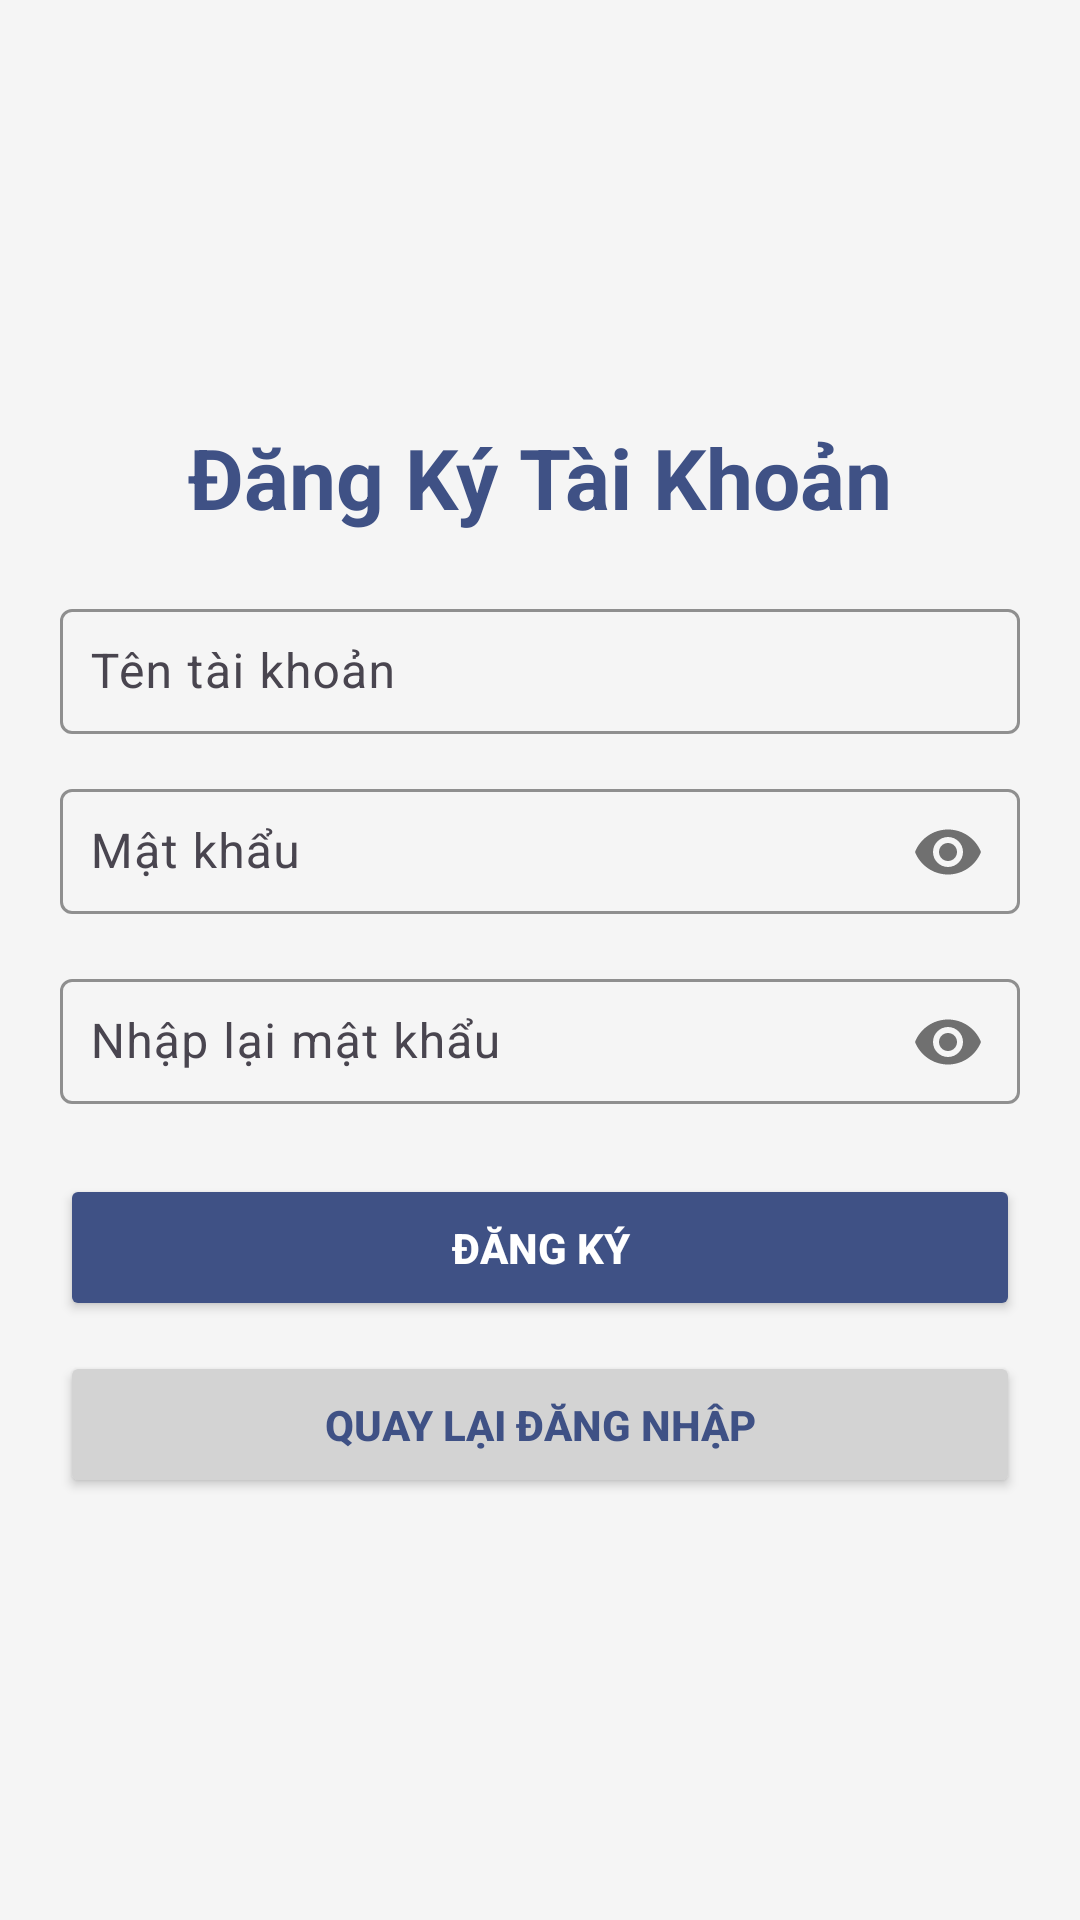

This screen was rendered from an Android layout file. Write that file and the resources it references.
<!-- AndroidManifest.xml: application theme Theme.QuanLyDoAnVat -->
<!-- res/layout/activity_register.xml -->
<?xml version="1.0" encoding="utf-8"?>
<LinearLayout xmlns:android="http://schemas.android.com/apk/res/android"
    xmlns:app="http://schemas.android.com/apk/res-auto"
    android:layout_width="match_parent"
    android:layout_height="match_parent"
    android:orientation="vertical"
    android:padding="20dp"
    android:gravity="center"
    android:background="#F5F5F5">

    
    <TextView
        android:layout_width="match_parent"
        android:layout_height="wrap_content"
        android:text="Đăng Ký Tài Khoản"
        android:textSize="28sp"
        android:textStyle="bold"
        android:gravity="center"
        android:textColor="#3F5185"
        android:layout_marginBottom="20dp" />

    
    <com.google.android.material.textfield.TextInputLayout
        android:layout_width="match_parent"
        android:layout_height="wrap_content"
        app:boxStrokeColor="#3F5185"
        app:boxBackgroundMode="outline"
        android:layout_marginBottom="10dp">

        <com.google.android.material.textfield.TextInputEditText
            android:id="@+id/editTextTaiKhoan"
            android:layout_width="match_parent"
            android:layout_height="wrap_content"
            android:hint="Tên tài khoản"
            android:inputType="text"
            android:padding="10dp" />
    </com.google.android.material.textfield.TextInputLayout>

    
    <com.google.android.material.textfield.TextInputLayout
        android:layout_width="match_parent"
        android:layout_height="wrap_content"
        app:passwordToggleEnabled="true"
        app:boxStrokeColor="#3F5185"
        app:boxBackgroundMode="outline"
        android:layout_marginBottom="10dp">

        <com.google.android.material.textfield.TextInputEditText
            android:id="@+id/editTextMatKhau"
            android:layout_width="match_parent"
            android:layout_height="wrap_content"
            android:hint="Mật khẩu"
            android:inputType="textPassword"
            android:padding="10dp" />
    </com.google.android.material.textfield.TextInputLayout>

    
    <com.google.android.material.textfield.TextInputLayout
        android:layout_width="match_parent"
        android:layout_height="wrap_content"
        app:passwordToggleEnabled="true"
        app:boxStrokeColor="#3F5185"
        app:boxBackgroundMode="outline"
        android:layout_marginBottom="20dp">

        <com.google.android.material.textfield.TextInputEditText
            android:id="@+id/editTextNhapLaiMatKhau"
            android:layout_width="match_parent"
            android:layout_height="wrap_content"
            android:hint="Nhập lại mật khẩu"
            android:inputType="textPassword"
            android:padding="10dp" />
    </com.google.android.material.textfield.TextInputLayout>

    
    <Button
        android:id="@+id/btnDangKyTk"
        android:layout_width="match_parent"
        android:layout_height="wrap_content"
        android:text="Đăng ký"
        android:textColor="#FFFFFF"
        android:backgroundTint="#3F5185"
        android:padding="15dp"
        android:textStyle="bold"
        android:layout_marginBottom="10dp" />

    
    <Button
        android:id="@+id/btnQuayLai"
        android:layout_width="match_parent"
        android:layout_height="wrap_content"
        android:text="Quay lại đăng nhập"
        android:textColor="#3F5185"
        android:backgroundTint="#D3D3D3"
        android:padding="15dp"
        android:textStyle="bold" />

    <ProgressBar
        android:id="@+id/progressBar"
        style="?android:attr/progressBarStyle"
        android:layout_width="wrap_content"
        android:layout_height="wrap_content"
        android:visibility="gone"  />  ```
</LinearLayout>
<!-- resources referenced by this layout -->
<resources>
  <style name="Theme.QuanLyDoAnVat" parent="Base.Theme.QuanLyDoAnVat" />
  <style name="Base.Theme.QuanLyDoAnVat" parent="Theme.Material3.DayNight.NoActionBar">
          
          
      </style>
</resources>
